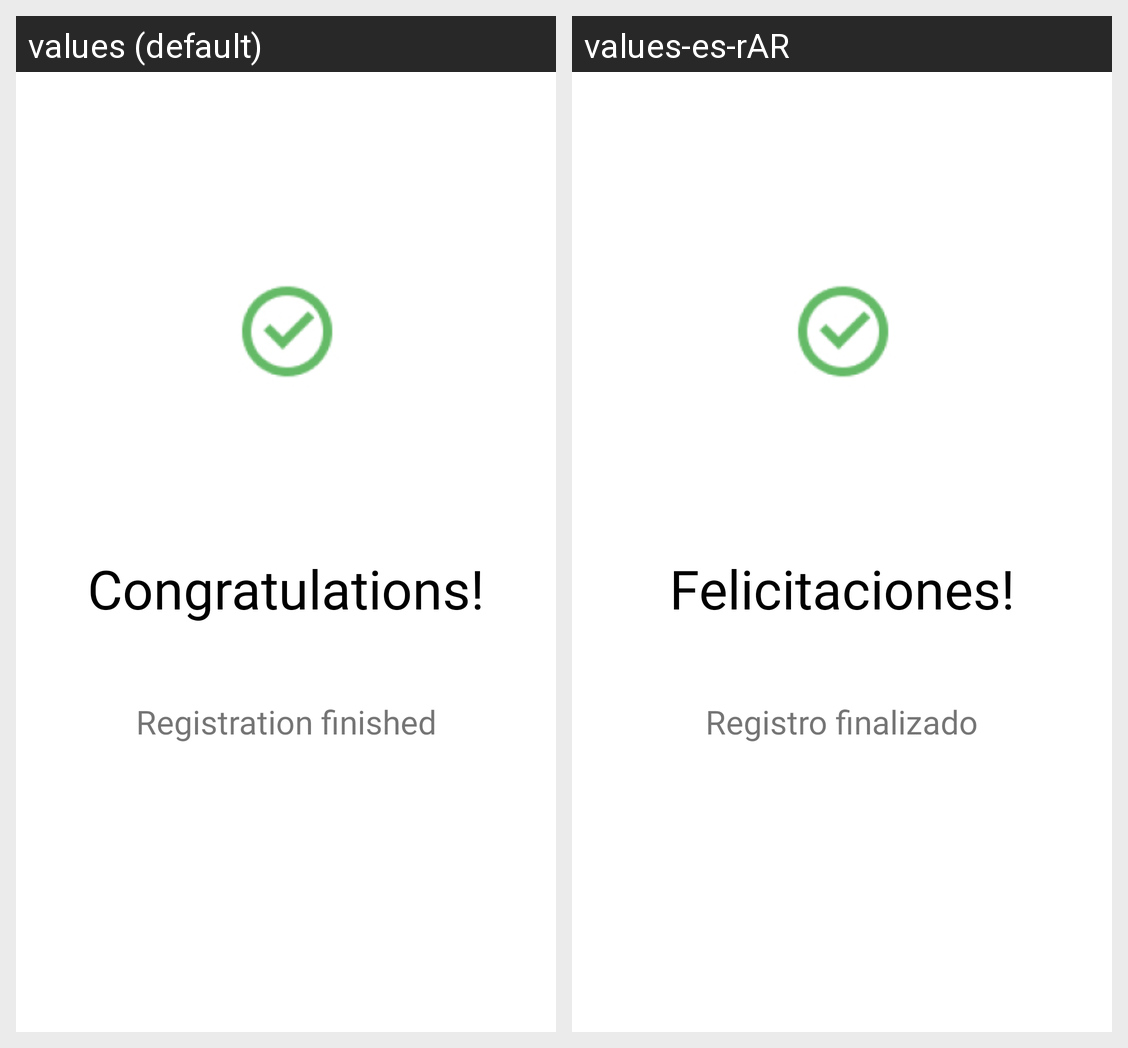

Translations of the strings shown on this Android screen, per locale in the grid:
Android screen res/layout/fragment_register_success.xml rendered under 2 locales, left to right: values (default), values-es-rAR. Device: Nexus 5 (rendered at 1080×1920; each locale shown at half size, 540×960, under a caption strip naming it); theme Theme.SearchFriends.
Strings drawn on this screen, with the default value and each locale's value (text and hints the layout hard-codes, and strings that could not be matched under every locale, appear in the picture but are not listed):

success_congratulations
  values: Congratulations!
  values-es-rAR: Felicitaciones!

success_msg
  values: Registration finished
  values-es-rAR: Registro finalizado
